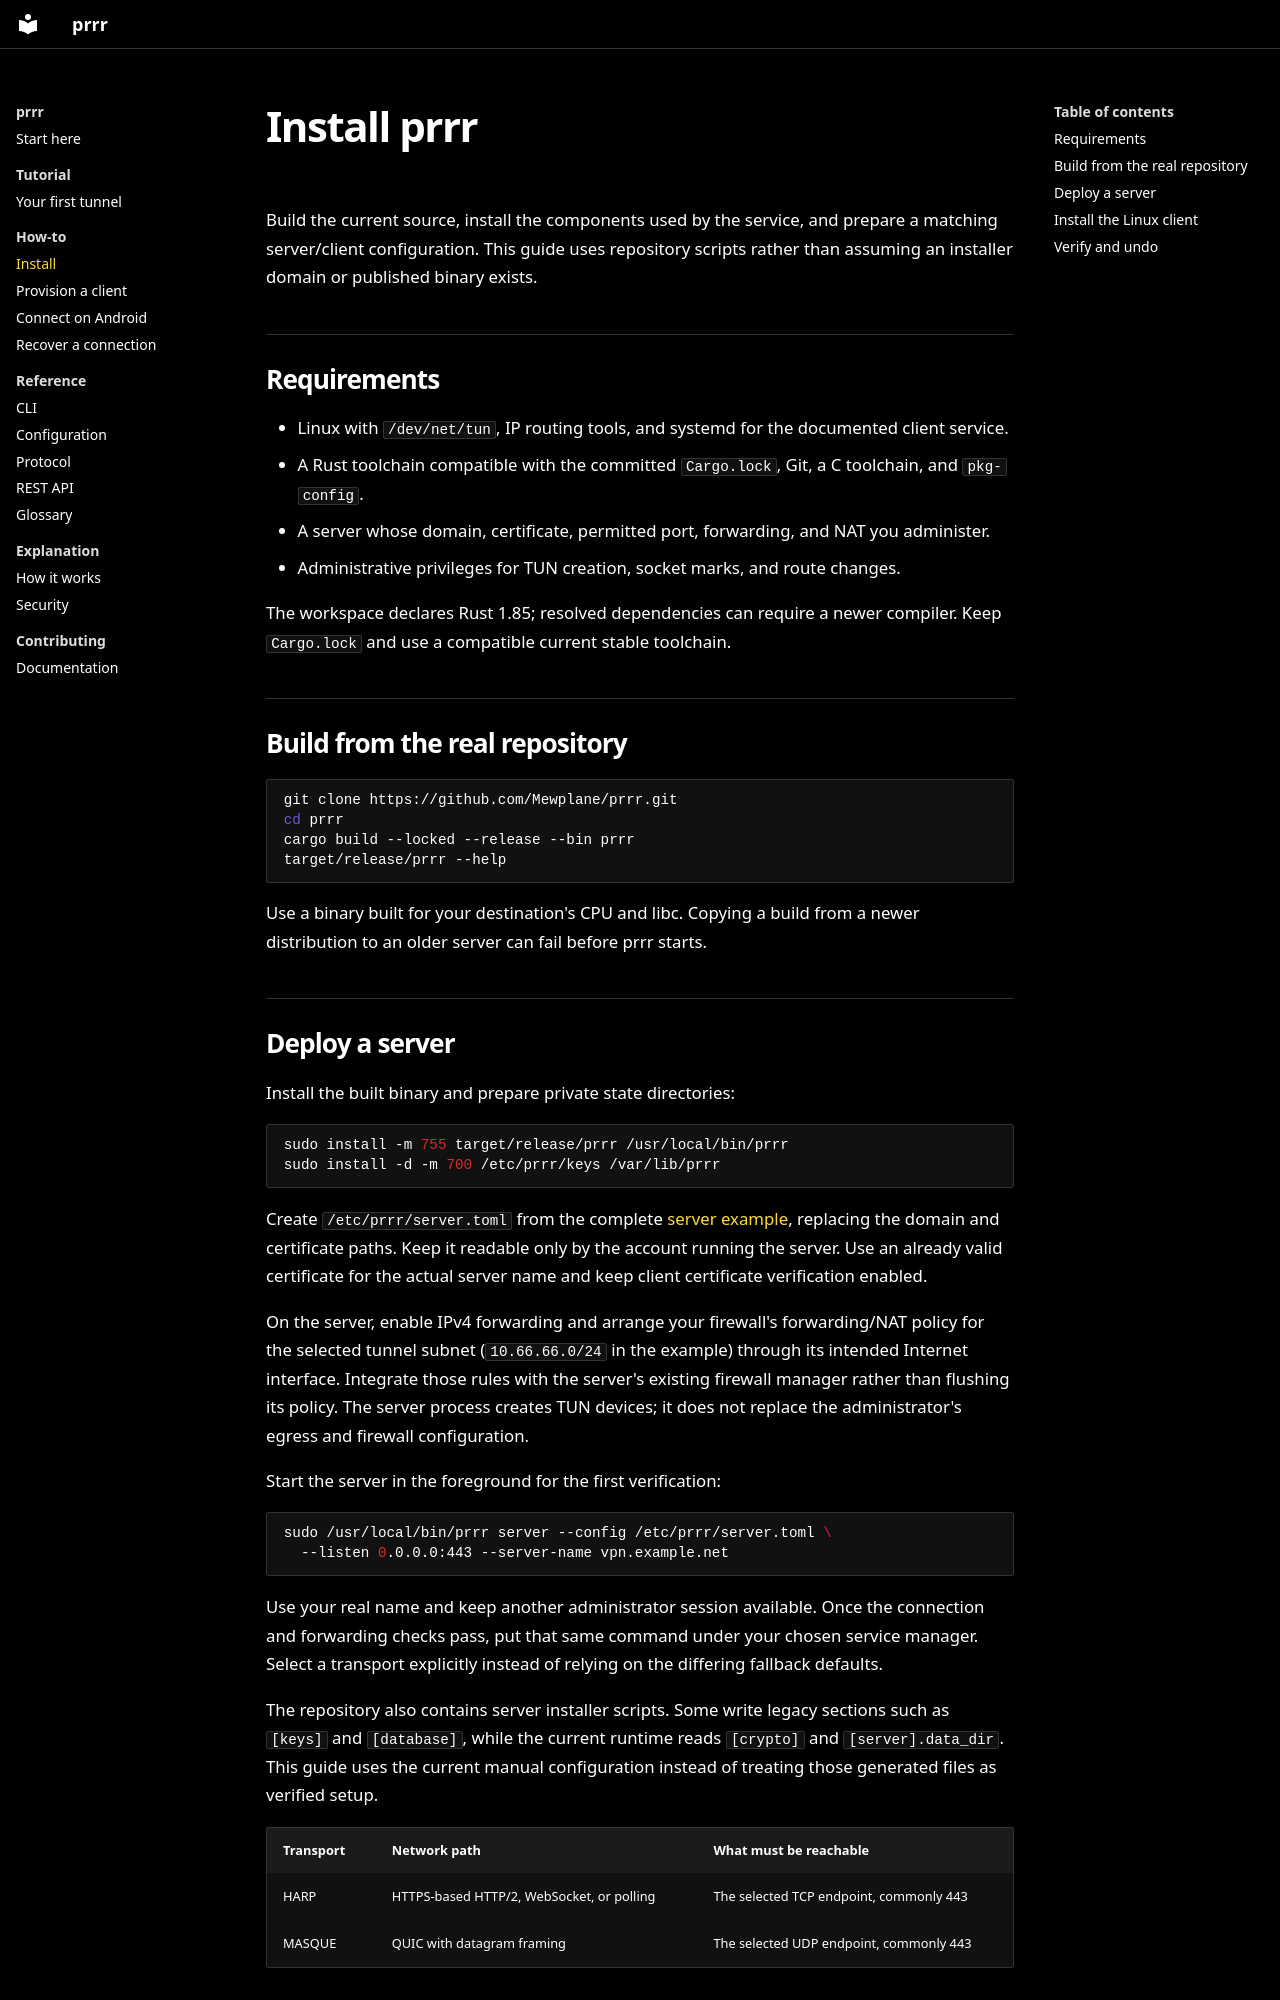

repository: Mewplane/prrr · page: how-to/install/index.html · generator: mkdocs

# Install prrr

Build the current source, install the components used by the service, and prepare a matching server/client configuration. This guide uses repository scripts rather than assuming an installer domain or published binary exists.

## Requirements

- Linux with `/dev/net/tun`, IP routing tools, and systemd for the documented client service.
- A Rust toolchain compatible with the committed `Cargo.lock`, Git, a C toolchain, and `pkg-config`.
- A server whose domain, certificate, permitted port, forwarding, and NAT you administer.
- Administrative privileges for TUN creation, socket marks, and route changes.

The workspace declares Rust 1.85; resolved dependencies can require a newer compiler. Keep `Cargo.lock` and use a compatible current stable toolchain.

## Build from the real repository

```sh
git clone https://github.com/Mewplane/prrr.git
cd prrr
cargo build --locked --release --bin prrr
target/release/prrr --help
```

Use a binary built for your destination's CPU and libc. Copying a build from a newer distribution to an older server can fail before prrr starts.
